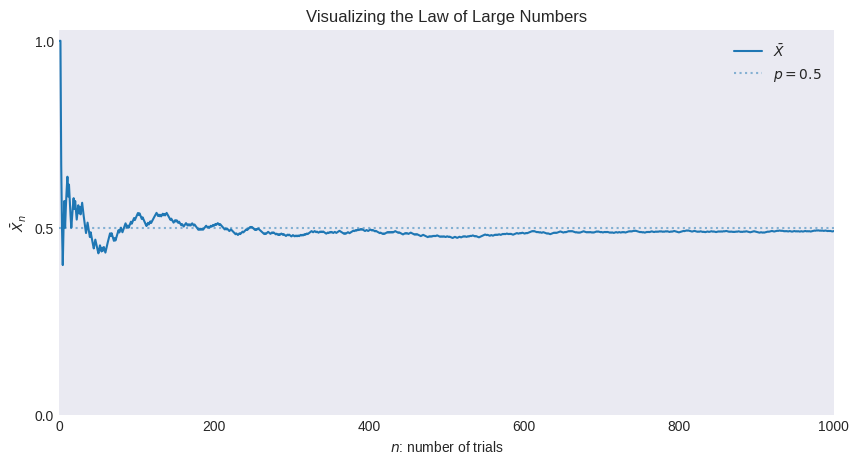

This figure's Python source: (Note: this script raises an exception after producing the figure.)
"""
[redacted]
[redacted]
"""

from os import path

import matplotlib.pyplot as plt
import numpy as np
from scipy import stats

plt.style.use("seaborn-v0_8-dark")

np.random.default_rng(42)

n_sim = 1000
p = 1 / 2
x = stats.binom.rvs(1, p, size=n_sim)

x_bar = np.cumsum(x) / np.arange(1, n_sim + 1)

x = np.arange(1, n_sim + 1)
y = x_bar

_, ax = plt.subplots(figsize=(10, 5))

ax.plot(x, y, label=r"$\bar{X}$")
ax.hlines(p, 0, n_sim, linestyle="dotted", alpha=0.5, label=f"$p={p}$")

ax.set(
    xlim=[0, n_sim],
    xlabel="$n$: number of trials",
    yticks=[0.0, 0.5, 1.0],
    ylabel=r"$\bar{X}_n$",
    title="Visualizing the Law of Large Numbers",
)
ax.legend()

filename, extension = path.splitext(path.basename(__file__))
plt.savefig(f"../../images/trials/{filename}.png")
plt.show()
